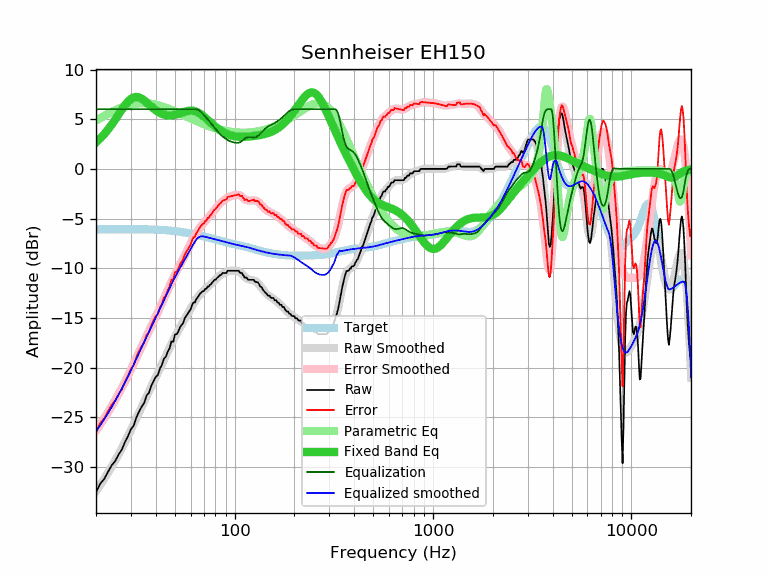

Data behind this chart, as committed beside it:
frequency, raw, error, smoothed, error_smoothed, equalization, parametric_eq, equalized_raw, equalized_smoothed, target
20, -32.57, -26.48, -32.43, -26.35, 6.00, 2.66, -26.57, -26.43, -6.09
21, -31.68, -25.59, -31.81, -25.73, 6.00, 3.06, -25.68, -25.81, -6.09
22, -31.21, -25.13, -31.20, -25.11, 6.00, 3.49, -25.21, -25.20, -6.08
23, -30.49, -24.41, -30.58, -24.50, 6.00, 3.95, -24.49, -24.58, -6.08
24, -29.83, -23.75, -29.96, -23.88, 6.00, 4.45, -23.83, -23.96, -6.08
25, -29.40, -23.32, -29.35, -23.27, 6.00, 4.96, -23.40, -23.35, -6.08
26, -28.75, -22.67, -28.73, -22.66, 6.00, 5.47, -22.75, -22.73, -6.08
27, -28.26, -22.18, -28.12, -22.04, 6.00, 5.96, -22.26, -22.12, -6.08
28, -27.49, -21.41, -27.50, -21.43, 6.00, 6.41, -21.49, -21.50, -6.08
29, -26.89, -20.81, -26.89, -20.82, 6.00, 6.77, -20.89, -20.89, -6.08
30, -26.21, -20.13, -26.28, -20.21, 6.00, 7.04, -20.21, -20.28, -6.08
31, -25.83, -19.75, -25.68, -19.60, 6.00, 7.20, -19.83, -19.68, -6.08
32, -24.99, -18.91, -25.09, -19.01, 6.00, 7.24, -18.99, -19.09, -6.08
33, -24.41, -18.33, -24.51, -18.43, 6.00, 7.19, -18.41, -18.51, -6.08
34, -23.93, -17.85, -23.95, -17.87, 6.00, 7.06, -17.93, -17.95, -6.08
35, -23.54, -17.45, -23.42, -17.33, 6.00, 6.89, -17.54, -17.42, -6.09
36, -22.80, -16.71, -22.90, -16.81, 6.00, 6.68, -16.80, -16.90, -6.09
37, -22.53, -16.44, -22.40, -16.31, 6.00, 6.47, -16.53, -16.40, -6.09
38, -21.83, -15.73, -21.92, -15.82, 6.00, 6.27, -15.83, -15.92, -6.10
39, -21.38, -15.27, -21.46, -15.35, 6.00, 6.07, -15.38, -15.46, -6.11
40, -20.94, -14.83, -21.00, -14.88, 6.00, 5.90, -14.94, -15.00, -6.11
41, -20.74, -14.62, -20.55, -14.43, 6.00, 5.75, -14.74, -14.55, -6.12
42, -20.11, -13.98, -20.11, -13.97, 6.00, 5.63, -14.11, -14.11, -6.13
43, -19.72, -13.57, -19.67, -13.52, 6.00, 5.53, -13.72, -13.67, -6.15
44, -19.11, -12.95, -19.24, -13.08, 6.00, 5.46, -13.11, -13.24, -6.16
45, -18.92, -12.75, -18.81, -12.64, 6.00, 5.41, -12.92, -12.81, -6.17
46, -18.40, -12.21, -18.39, -12.21, 6.00, 5.38, -12.40, -12.39, -6.19
47, -18.06, -11.85, -17.99, -11.79, 6.00, 5.37, -12.06, -11.99, -6.21
48, -17.37, -11.15, -17.61, -11.39, 6.00, 5.38, -11.37, -11.61, -6.22
49, -17.42, -11.18, -17.25, -11.01, 6.00, 5.40, -11.42, -11.25, -6.24
50, -16.67, -10.41, -16.91, -10.64, 6.00, 5.44, -10.67, -10.91, -6.26
51, -16.64, -10.36, -16.58, -10.30, 6.00, 5.48, -10.64, -10.58, -6.28
52, -16.37, -10.06, -16.28, -9.97, 6.00, 5.53, -10.37, -10.28, -6.31
53, -15.95, -9.62, -15.98, -9.65, 6.00, 5.59, -9.95, -9.98, -6.33
54, -15.73, -9.38, -15.69, -9.34, 6.00, 5.64, -9.73, -9.69, -6.35
55, -15.50, -9.12, -15.41, -9.03, 6.00, 5.70, -9.50, -9.41, -6.38
56, -15.04, -8.64, -15.12, -8.72, 6.00, 5.75, -9.04, -9.12, -6.40
57, -14.81, -8.38, -14.85, -8.42, 6.00, 5.79, -8.81, -8.85, -6.43
58, -14.59, -8.13, -14.57, -8.12, 6.00, 5.83, -8.59, -8.57, -6.46
59, -14.35, -7.87, -14.30, -7.82, 6.00, 5.85, -8.35, -8.30, -6.48
60, -14.13, -7.62, -14.04, -7.53, 6.00, 5.86, -8.13, -8.04, -6.51
61, -13.70, -7.16, -13.80, -7.25, 6.00, 5.86, -7.70, -7.80, -6.54
62, -13.45, -6.88, -13.56, -6.99, 6.00, 5.84, -7.45, -7.56, -6.57
63, -13.45, -6.85, -13.33, -6.74, 6.00, 5.80, -7.45, -7.33, -6.60
64, -13.12, -6.49, -13.13, -6.50, 6.00, 5.76, -7.12, -7.13, -6.63
65, -12.94, -6.28, -12.94, -6.28, 5.97, 5.70, -6.97, -6.97, -6.66
66, -12.76, -6.07, -12.76, -6.08, 5.90, 5.63, -6.86, -6.86, -6.69
67, -12.54, -5.82, -12.61, -5.89, 5.80, 5.54, -6.74, -6.81, -6.72
68, -12.44, -5.69, -12.47, -5.72, 5.68, 5.45, -6.76, -6.79, -6.75
69, -12.31, -5.53, -12.34, -5.57, 5.55, 5.36, -6.76, -6.79, -6.78
70, -12.31, -5.50, -12.22, -5.42, 5.42, 5.26, -6.89, -6.80, -6.81
71, -12.08, -5.25, -12.12, -5.28, 5.28, 5.15, -6.80, -6.83, -6.83
72, -12.07, -5.21, -12.01, -5.14, 5.14, 5.05, -6.93, -6.86, -6.86
73, -11.85, -4.96, -11.90, -5.01, 5.01, 4.94, -6.84, -6.89, -6.89
74, -11.85, -4.93, -11.80, -4.87, 4.87, 4.83, -6.98, -6.92, -6.92
75, -11.68, -4.73, -11.68, -4.73, 4.73, 4.73, -6.95, -6.95, -6.95
76, -11.62, -4.64, -11.57, -4.59, 4.59, 4.62, -7.03, -6.98, -6.98
77, -11.44, -4.43, -11.46, -4.45, 4.45, 4.52, -6.99, -7.01, -7.01
78, -11.33, -4.29, -11.34, -4.30, 4.30, 4.42, -7.03, -7.04, -7.04
79, -11.17, -4.10, -11.23, -4.16, 4.16, 4.33, -7.01, -7.07, -7.07
... 553 more rows
